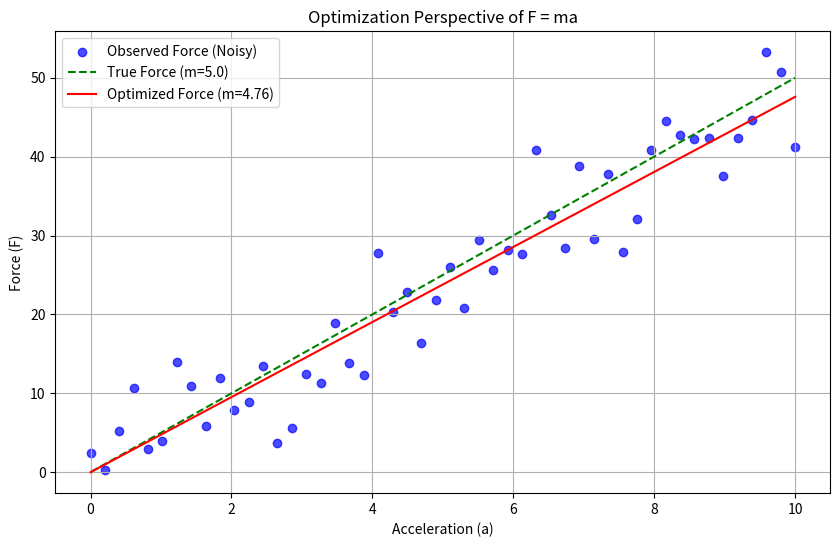

Generate this figure with matplotlib:
import numpy as np
import matplotlib.pyplot as plt
from scipy.optimize import minimize

#If you think about it, some part of it involves the systematic machine learning of today.
#but i just get some chunks of it and try to make the thing work :)

# Step 1: Simulate data
np.random.seed(42)  # For reproducibility
true_mass = 5.0  # True mass
acceleration = np.linspace(0, 10, 50)  # Simulated acceleration
true_force = true_mass * acceleration  # True force (F = ma)
noise = np.random.normal(0, 5, size=acceleration.shape)  # Add noise
observed_force = true_force + noise  # Observed force with noise

# Step 2: Define the loss function
def loss_function(m):
    predicted_force = m * acceleration
    return np.sum((observed_force - predicted_force) ** 2)

# Step 3: Optimize mass using the loss function
initial_guess = 1.0  # Starting guess for mass
result = minimize(loss_function, initial_guess)# similar to newtons square root method.
optimized_mass = result.x[0]

# Step 4: Predicted force using the optimized mass
optimized_force = optimized_mass * acceleration

# Step 5: Visualization
plt.figure(figsize=(10, 6))

# Plot noisy observed data
plt.scatter(acceleration, observed_force, label="Observed Force (Noisy)", color="blue", alpha=0.7)

# Plot true force
plt.plot(acceleration, true_force, label=f"True Force (m={true_mass})", color="green", linestyle="--")

# Plot optimized force
plt.plot(acceleration, optimized_force, label=f"Optimized Force (m={optimized_mass:.2f})", color="red")

# Add labels and legend
plt.xlabel("Acceleration (a)")
plt.ylabel("Force (F)")
plt.title("Optimization Perspective of F = ma")
plt.legend()
plt.grid()

# Show plot
plt.show()
